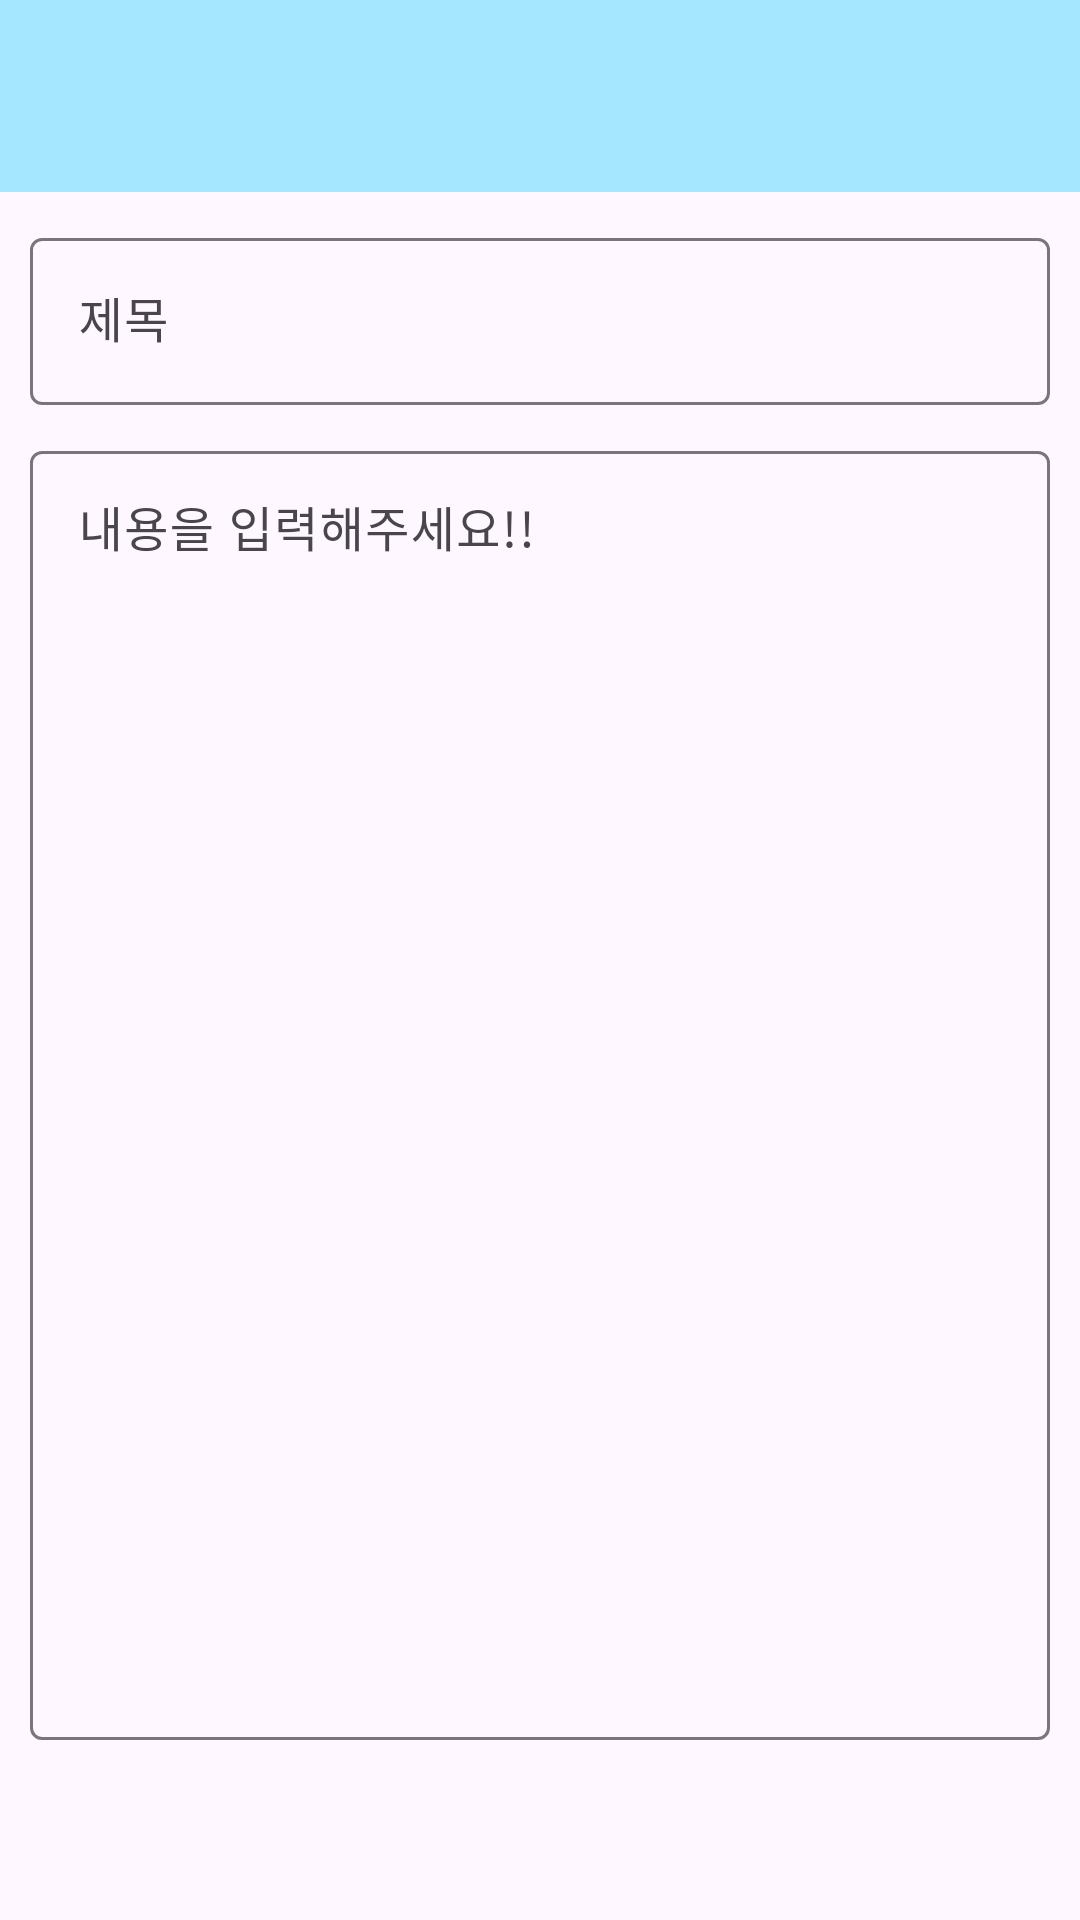

Layout XML and referenced resources for this Android screen:
<!-- AndroidManifest.xml: application theme Theme.YeoMinRak -->
<!-- res/layout/activity_modify_board.xml -->
<?xml version="1.0" encoding="utf-8"?>
<LinearLayout xmlns:android="http://schemas.android.com/apk/res/android"
    xmlns:app="http://schemas.android.com/apk/res-auto"
    xmlns:tools="http://schemas.android.com/tools"
    android:layout_width="match_parent"
    android:layout_height="match_parent"
    android:orientation="vertical"
    tools:context=".ModifyBoardActivity">

    <com.google.android.material.appbar.MaterialToolbar
        android:id="@+id/toolbarModifyBoard"
        android:layout_width="match_parent"
        android:layout_height="wrap_content"
        android:background="?attr/colorPrimary"
        android:minHeight="?attr/actionBarSize"
        android:theme="?attr/actionBarTheme" />

    <LinearLayout
        android:layout_width="match_parent"
        android:layout_height="match_parent"
        android:orientation="vertical"
        android:padding="10dp">

        <com.google.android.material.textfield.TextInputLayout
            android:layout_width="match_parent"
            android:layout_height="wrap_content"
            android:hint="제목"
            app:endIconMode="clear_text">

            <com.google.android.material.textfield.TextInputEditText
                android:id="@+id/editTextTitleModifyBoard"
                android:layout_width="match_parent"
                android:layout_height="wrap_content" />
        </com.google.android.material.textfield.TextInputLayout>

        <com.google.android.material.textfield.TextInputLayout
            android:layout_width="match_parent"
            android:layout_height="match_parent"
            android:layout_marginTop="10dp"
            android:layout_marginBottom="50dp"
            android:hint="내용을 입력해주세요!!">

            <com.google.android.material.textfield.TextInputEditText
                android:id="@+id/editTextContentModifyBoard"
                android:layout_width="match_parent"
                android:layout_height="match_parent"
                android:gravity="start|top" />
        </com.google.android.material.textfield.TextInputLayout>
    </LinearLayout>

</LinearLayout>
<!-- resources referenced by this layout -->
<resources>
  <style name="Theme.YeoMinRak" parent="Base.Theme.YeoMinRak" />
  <style name="Base.Theme.YeoMinRak" parent="Theme.Material3.DayNight.NoActionBar">
          
          
  
          
          <item name="colorPrimary">#A5E7FF</item>
  
          
          <item name="colorPrimaryDark">@color/material_dynamic_tertiary99</item>
          
          <item name="android:windowLightStatusBar">true</item>
      </style>
</resources>
